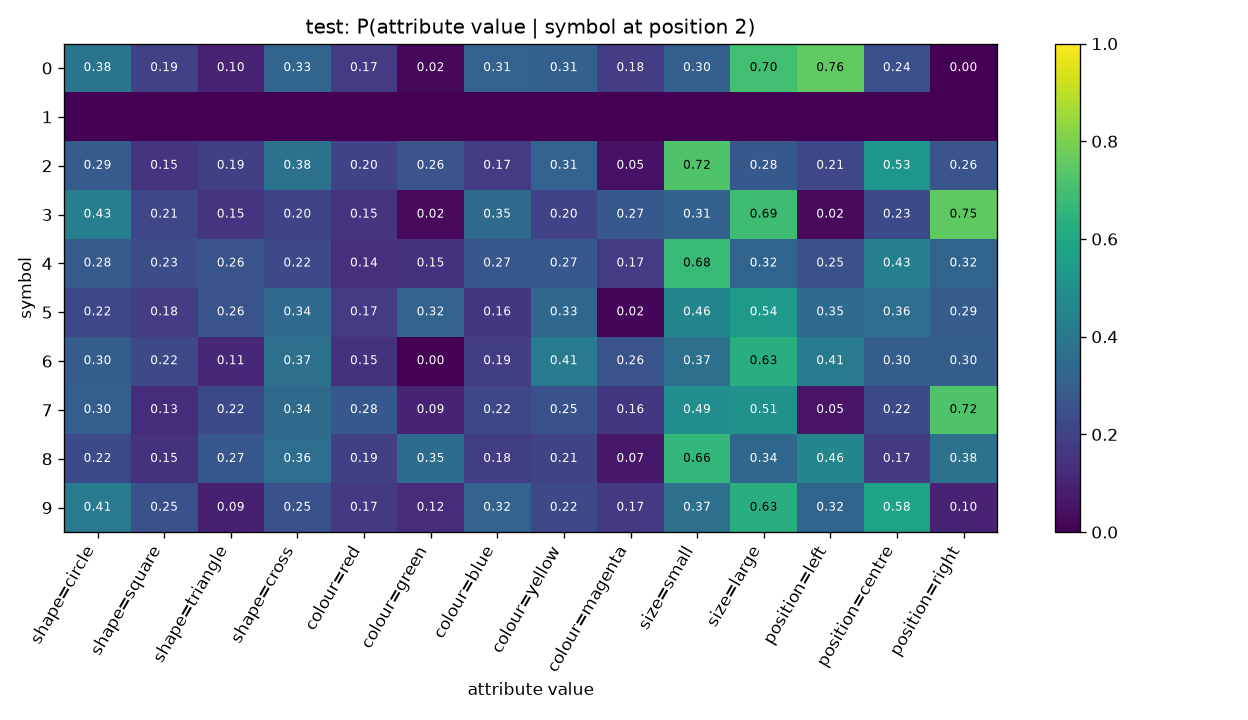

Values plotted in this chart, from the file beside it:
symbol, shape=circle, shape=square, shape=triangle, shape=cross, colour=red, colour=green, colour=blue, colour=yellow, colour=magenta, size=small, size=large, position=left, position=centre, position=right
0, 0.3837, 0.1919, 0.09884, 0.3256, 0.1744, 0.02326, 0.314, 0.3081, 0.1802, 0.3023, 0.6977, 0.7558, 0.2442, 0.0
1, , , , , , , , , , , , , , 
2, 0.2875, 0.15, 0.1875, 0.375, 0.2, 0.2625, 0.175, 0.3125, 0.05, 0.725, 0.275, 0.2125, 0.525, 0.2625
3, 0.4286, 0.2143, 0.1548, 0.2024, 0.1548, 0.02381, 0.3452, 0.2024, 0.2738, 0.3095, 0.6905, 0.02381, 0.2262, 0.75
4, 0.284, 0.2346, 0.2593, 0.2222, 0.1358, 0.1481, 0.2716, 0.2716, 0.1728, 0.679, 0.321, 0.2469, 0.4321, 0.321
5, 0.2167, 0.1833, 0.2583, 0.3417, 0.175, 0.3167, 0.1583, 0.3333, 0.01667, 0.4583, 0.5417, 0.35, 0.3583, 0.2917
6, 0.2963, 0.2222, 0.1111, 0.3704, 0.1481, 0.0, 0.1852, 0.4074, 0.2593, 0.3704, 0.6296, 0.4074, 0.2963, 0.2963
7, 0.3017, 0.1293, 0.2241, 0.3448, 0.2759, 0.09483, 0.2155, 0.25, 0.1638, 0.4914, 0.5086, 0.05172, 0.2241, 0.7241
8, 0.2228, 0.1467, 0.2717, 0.3587, 0.1902, 0.3533, 0.1848, 0.2065, 0.06522, 0.663, 0.337, 0.4565, 0.1685, 0.375
9, 0.4118, 0.25, 0.08824, 0.25, 0.1691, 0.125, 0.3162, 0.2206, 0.1691, 0.3676, 0.6324, 0.3235, 0.5809, 0.09559
